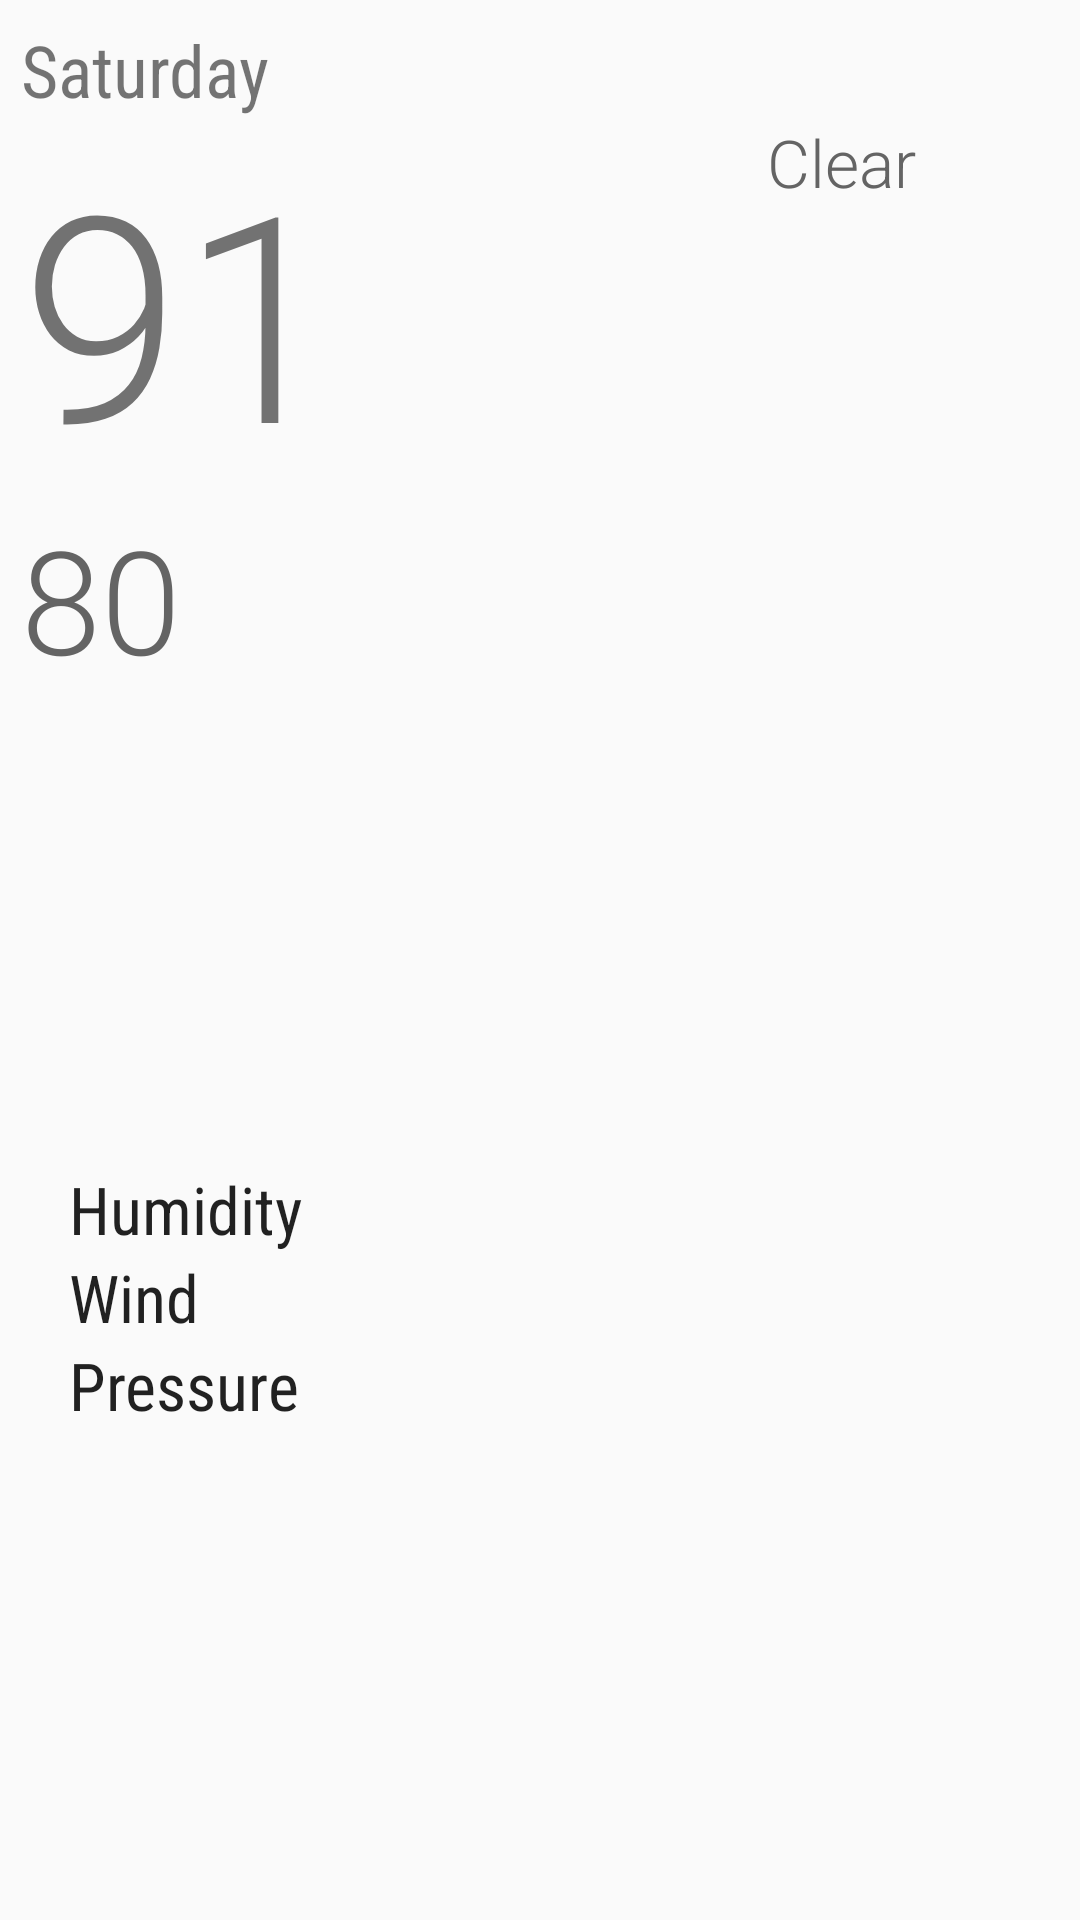

Produce the Android XML layout that renders to this screen, including the resource entries it uses.
<!-- AndroidManifest.xml: activity theme DetailTheme -->
<!-- res/layout/fragment_detail.xml -->
<LinearLayout
        android:layout_width="match_parent"
        android:layout_height="match_parent"
        android:layout_gravity="center_vertical"
        android:orientation="vertical"
        android:minHeight="?android:attr/listPreferredItemHeight"
        android:padding="7dp"
        android:layout_marginLeft="16dp"
        xmlns:android="http://schemas.android.com/apk/res/android">

        <TextView
            android:id="@+id/detail_date_textview"
            android:layout_width="wrap_content"
            android:text="Saturday"
            android:layout_height="wrap_content"
            android:layout_gravity="left"
            android:fontFamily="sans-serif-condensed"
            android:textSize="24sp"

            />


        <LinearLayout
        android:layout_width="match_parent"
        android:layout_height="wrap_content"
        android:orientation="horizontal"
        android:layout_weight="1"
        >

        <LinearLayout
            android:layout_width="wrap_content"
            android:layout_height="wrap_content"
            android:orientation="vertical"
            android:layout_weight="1"
            >

            <TextView
                android:id="@+id/detail_high_textview"
                android:layout_width="wrap_content"
                android:text="91"
                android:layout_height="wrap_content"
                android:layout_gravity="left"
                android:fontFamily="sans-serif-light"
                android:textSize="96sp"
                />

            <TextView
                android:id="@+id/detail_low_textview"
                android:layout_width="wrap_content"
                android:text="80"
                android:layout_height="wrap_content"
                android:layout_gravity="left"
                android:fontFamily="sans-serif-light"
                android:textColor="@color/grey646464"
                android:textSize="48sp"
                />

        </LinearLayout>

        <LinearLayout
            android:layout_width="wrap_content"
            android:layout_height="wrap_content"
            android:orientation="vertical"
            android:layout_weight="1"
            >

            <ImageView
                android:id="@+id/detail_icon"
                android:layout_width="wrap_content"
                android:layout_height="wrap_content"
                android:src="@drawable/ic_launcher"
                android:layout_gravity="center_horizontal"
                />


            <TextView
                android:id="@+id/detail_forecast_textview"
                android:layout_width="wrap_content"
                android:text="Clear"
                android:layout_height="wrap_content"
                android:layout_gravity="center_horizontal"
                android:fontFamily="sans-serif-light"
                android:textColor="@color/grey646464"
                android:textAppearance="?android:textAppearanceLarge"
                />


        </LinearLayout>



        </LinearLayout>


        <LinearLayout
            android:layout_width="wrap_content"
            android:layout_height="wrap_content"
            android:orientation="vertical"
            android:layout_weight="1"
            android:layout_marginLeft="16dp"
            >

            <TextView
                android:id="@+id/detail_humidity_textview"
                android:layout_width="wrap_content"
                android:text="Humidity"
                android:layout_height="wrap_content"
                android:layout_gravity="left"
                android:fontFamily="sans-serif-condensed"
                android:textAppearance="?android:textAppearanceLarge"

                />


            <TextView
                android:id="@+id/detail_wind_textview"
                android:layout_width="wrap_content"
                android:text="Wind"
                android:layout_height="wrap_content"
                android:fontFamily="sans-serif-condensed"
                android:layout_gravity="left"
                android:textAppearance="?android:textAppearanceLarge"
                />

            <TextView
                android:id="@+id/detail_pressure_textview"
                android:layout_width="wrap_content"
                android:text="Pressure"
                android:layout_height="wrap_content"
                android:layout_gravity="left"
                android:fontFamily="sans-serif-condensed"
                android:textAppearance="?android:textAppearanceLarge"
                />


        </LinearLayout>


    </LinearLayout>
<!-- resources referenced by this layout -->
<resources>
  <color name="grey646464">#646464</color>
  <style name="DetailTheme" parent="AppTheme">
          <item name="actionBarStyle">@style/ActionBar.Solid.Sunshine.Title</item>
      </style>
  <style name="AppTheme" parent="@style/Theme.AppCompat.Light.DarkActionBar">
          <item name="colorPrimary">@color/sunshine_blue</item>
          <item name="colorPrimaryDark">@color/sunshine_dark_blue</item>
      </style>
  <style name="ActionBar.Solid.Sunshine.Title" parent="@style/Widget.AppCompat.Light.ActionBar.Solid.Inverse">
          <item name="displayOptions">useLogo|showTitle</item>
          <item name="logo">@drawable/ic_logo</item>
      </style>
  <color name="sunshine_blue">#ff1ca8f4</color>
  <color name="sunshine_dark_blue">#0288D1</color>
</resources>
